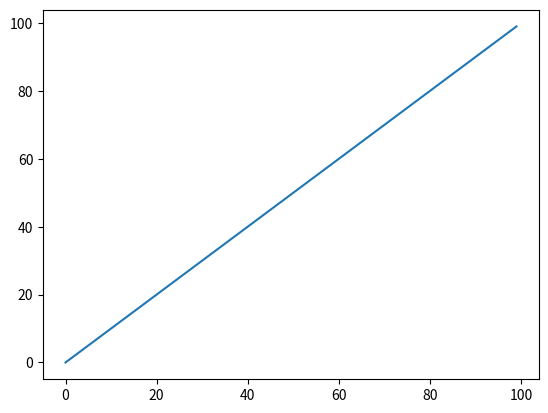
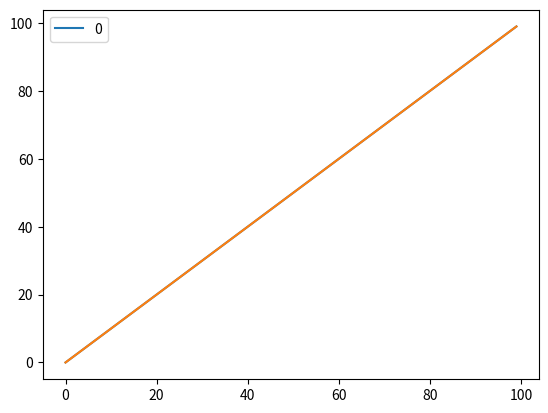

These figures' Python source, in order:
import matplotlib.pylab as plt
import numpy as np
import pandas as pd

y = np.arange(100)
plt.plot(y)
plt.show()

df = pd.DataFrame(y)
df.plot()
plt.plot(df)
plt.show()